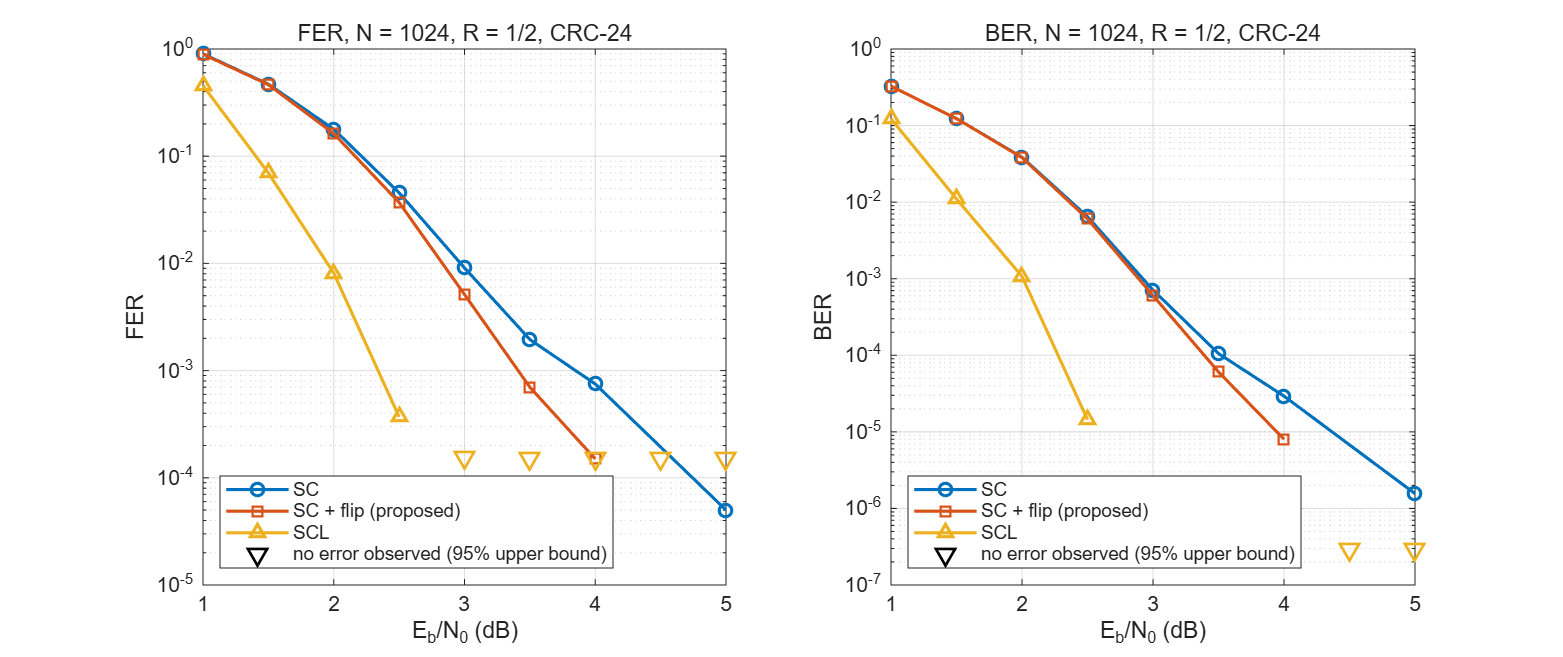

The file beside this chart, header and first rows:
ebn0_db, frames, sc_fer, sc_ber, flip_fer, flip_ber, scl_fer, scl_ber, sc_err, sc_err_crc_detected, flip_fixed, flip_miscorrected, flip_nomatch, flip_err, scl_err
1.00, 112, 9.017857e-01, 3.266776e-01, 8.928571e-01, 3.262242e-01, 4.553571e-01, 1.223668e-01, 101, 101, 1, 0, 100, 100, 51
1.50, 215, 4.697674e-01, 1.234557e-01, 4.651163e-01, 1.233285e-01, 6.976744e-02, 1.101926e-02, 101, 101, 1, 0, 100, 100, 15
2.00, 616, 1.785714e-01, 3.854885e-02, 1.623377e-01, 3.810496e-02, 8.116883e-03, 1.071682e-03, 110, 110, 10, 0, 100, 100, 5
2.50, 2703, 4.550499e-02, 6.452611e-03, 3.699593e-02, 6.043632e-03, 3.699593e-04, 1.445154e-05, 123, 123, 23, 0, 100, 100, 1
3.00, 19492, 9.080648e-03, 7.112293e-04, 5.130310e-03, 6.030118e-04, 0.000000e+00, 0.000000e+00, 177, 177, 77, 0, 100, 100, 0
3.50, 20000, 1.950000e-03, 1.052734e-04, 7.000000e-04, 6.064453e-05, 0.000000e+00, 0.000000e+00, 39, 39, 25, 0, 14, 14, 0
4.00, 20000, 7.500000e-04, 2.929687e-05, 1.500000e-04, 8.007813e-06, 0.000000e+00, 0.000000e+00, 15, 15, 12, 0, 3, 3, 0
4.50, 20000, 0.000000e+00, 0.000000e+00, 0.000000e+00, 0.000000e+00, 0.000000e+00, 0.000000e+00, 0, 0, 0, 0, 0, 0, 0
5.00, 20000, 5.000000e-05, 1.562500e-06, 0.000000e+00, 0.000000e+00, 0.000000e+00, 0.000000e+00, 1, 1, 1, 0, 0, 0, 0
